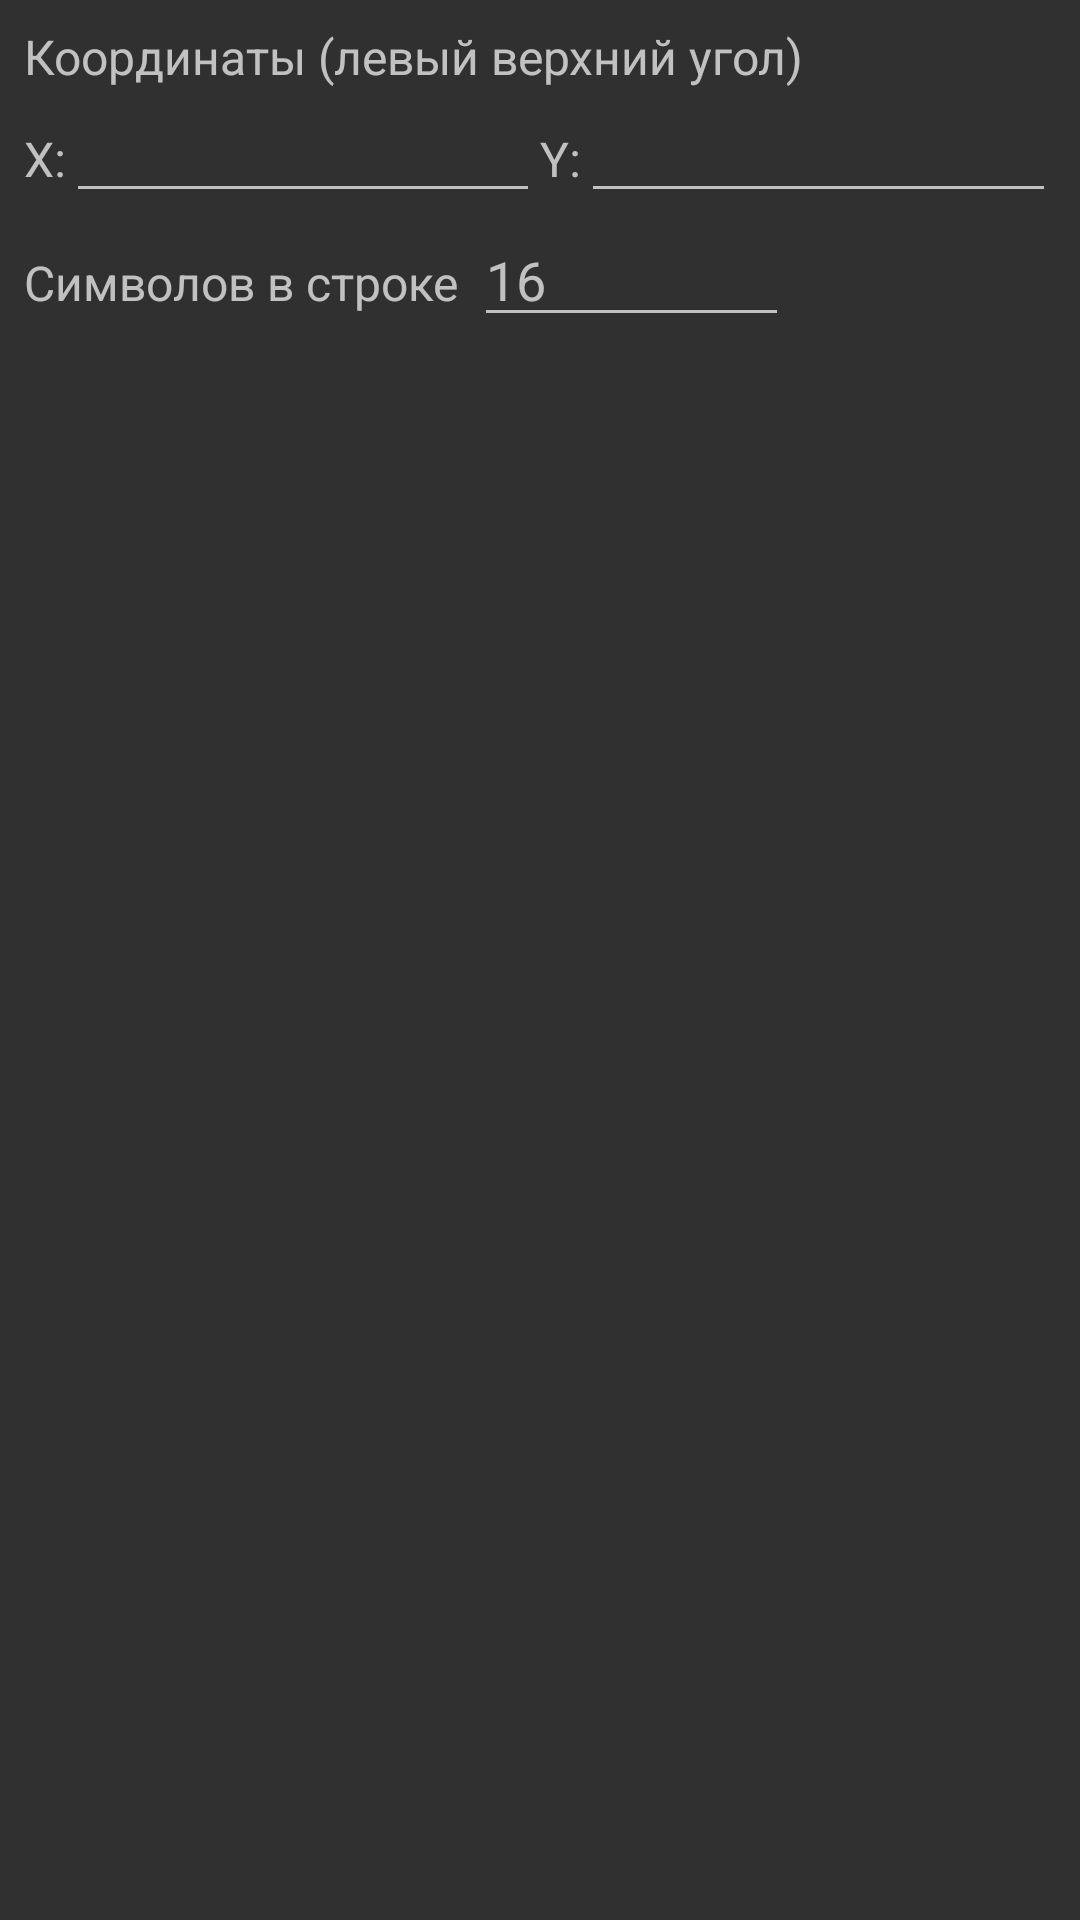

This screen was rendered from an Android layout file. Write that file and the resources it references.
<!-- AndroidManifest.xml: application theme AppThemeDark -->
<!-- res/layout/dialog_add_all_font.xml -->
<?xml version="1.0" encoding="utf-8"?>
<LinearLayout xmlns:android="http://schemas.android.com/apk/res/android"
              android:orientation="vertical"
              android:layout_width="match_parent"
              android:layout_height="wrap_content"
              android:padding="@dimen/dialogView_Padding">

  <TextView
    android:layout_width="wrap_content"
    android:layout_height="wrap_content"
    android:text="@string/diaAddText_enterPosition"
    android:textSize="@dimen/dialogView_textSizeMain"/>

  <include
    layout="@layout/dialog_input_position"
    android:layout_width="match_parent"
    android:layout_height="wrap_content"/>

  <LinearLayout
    android:layout_width="wrap_content"
    android:layout_height="wrap_content">

    <TextView
      android:layout_width="wrap_content"
      android:layout_height="wrap_content"
      android:text="@string/diaAddAllFont_inLine"
      android:textSize="@dimen/dialogView_textSizeMain"/>

    <EditText
      android:id="@+id/etInLine"
      android:layout_width="wrap_content"
      android:layout_height="wrap_content"
      android:layout_marginLeft="@dimen/actSbxEdit_valueFieldMargin"
      android:layout_marginStart="@dimen/actSbxEdit_valueFieldMargin"
      android:hint="@integer/addAllFont_defaultInLine"
      android:inputType="number"
      android:ems="5"/>
  </LinearLayout>

</LinearLayout>
<!-- res/layout/dialog_input_position.xml (included above) -->
<?xml version="1.0" encoding="utf-8"?>
<LinearLayout xmlns:android="http://schemas.android.com/apk/res/android"
              android:layout_width="match_parent"
              android:layout_height="wrap_content"
              android:orientation="horizontal">

  <TextView
    android:layout_width="wrap_content"
    android:layout_height="wrap_content"
    android:text="@string/positionX"
    android:textSize="@dimen/actSbx_textSizeMain"/>

  <EditText
    android:id="@+id/etPositionX"
    android:layout_width="wrap_content"
    android:layout_height="wrap_content"
    android:layout_weight="5"
    android:imeOptions="actionNext"
    android:inputType="numberSigned|numberDecimal"/>

  <TextView
    android:layout_width="wrap_content"
    android:layout_height="wrap_content"
    android:text="@string/positionY"
    android:textSize="@dimen/actSbx_textSizeMain"/>

  <EditText
    android:id="@+id/etPositionY"
    android:layout_width="wrap_content"
    android:layout_height="wrap_content"
    android:layout_weight="5"
    android:inputType="numberSigned|numberDecimal"/>
</LinearLayout>
<!-- resources referenced by this layout -->
<resources>
  <dimen name="actSbxEdit_valueFieldMargin">5dp</dimen>
  <dimen name="actSbx_textSizeMain">16sp</dimen>
  <dimen name="dialogView_Padding">8dp</dimen>
  <dimen name="dialogView_textSizeMain">16sp</dimen>
  <integer name="addAllFont_defaultInLine">16</integer>
  <string name="diaAddAllFont_inLine">Символов в строке</string>
  <string name="diaAddText_enterPosition">Координаты (левый верхний угол)</string>
  <string name="positionX" translatable="false">X:</string>
  <string name="positionY" translatable="false">Y:</string>
  <color name="mainBlue">#3f51b5</color>
  <color name="darkBlue">#303F9F</color>
  <color name="lightBlue">#6aa4f5</color>
  <color name="textSelectionBg">@color/lightBlueTransparent</color>
  <!-- drawable ic_orbiting_white_24dp (drawable) -->
  <vector xmlns:android="http://schemas.android.com/apk/res/android"
          android:width="24dp"
          android:height="24dp"
          android:viewportWidth="24.0"
          android:viewportHeight="24.0">
      <path
          android:fillColor="#FFFFFFFF"
          android:pathData="m12 14c1.1 0 2-0.9 2-2s-0.9-2-2-2-2 0.9-2 2 0.9 2 2 2zm9-2c0-4.97-4.03-9-9-9v-3l-4 4 4 4v-3c3.87 0 7 3.13 7 7s-3.13 7-7 7-7-3.13-7-7h-2c0 4.97 4.03 9 9 9s9-4.03 9-9z"/>
  </vector>
  <!-- drawable ic_unknown_white_24dp (drawable) -->
  <vector xmlns:android="http://schemas.android.com/apk/res/android"
          android:width="24dp"
          android:height="24dp"
          android:viewportWidth="5.29167"
          android:viewportHeight="5.2916603">
      <path
          android:fillColor="#FFFFFFFF"
          android:strokeWidth="0.37316155"
          android:pathData="m2.267,4.887h0.746L3.013,4.141L2.267,4.141ZM2.64,0.41c-0.825,0 -1.493,0.668 -1.493,1.493h0.746c0,-0.41 0.336,-0.746 0.746,-0.746 0.41,0 0.746,0.336 0.746,0.746 0,0.746 -1.119,0.653 -1.119,1.866h0.746c0,-0.84 1.119,-0.933 1.119,-1.866 0,-0.825 -0.668,-1.493 -1.493,-1.493z"/>
  </vector>
  <!-- drawable ic_power_yellow_24dp (drawable) -->
  <vector xmlns:android="http://schemas.android.com/apk/res/android"
          android:width="24dp"
          android:height="24dp"
          android:viewportWidth="24.0"
          android:viewportHeight="24.0">
      <path
          android:fillColor="#ffc911"
          android:pathData="M7,2v11h3v9l7,-12h-4l4,-8z"/>
  </vector>
  <!-- drawable ic_cargo_yellow_24dp (drawable) -->
  <vector xmlns:android="http://schemas.android.com/apk/res/android"
          android:width="24dp"
          android:height="24dp"
          android:viewportWidth="24.0"
          android:viewportHeight="24.0">
      <path
          android:fillColor="#ffc911"
          android:pathData="M3,5v4h2L5,5h4L9,3L5,3c-1.1,0 -2,0.9 -2,2zM5,15L3,15v4c0,1.1 0.9,2 2,2h4v-2L5,19v-4zM19,19h-4v2h4c1.1,0 2,-0.9 2,-2v-4h-2v4zM19,3h-4v2h4v4h2L21,5c0,-1.1 -0.9,-2 -2,-2z"/>
  </vector>
  <!-- drawable ic_nav_yellow_24dp (drawable) -->
  <vector xmlns:android="http://schemas.android.com/apk/res/android"
          android:width="24dp"
          android:height="24dp"
          android:viewportWidth="24.0"
          android:viewportHeight="24.0">
      <path
          android:fillColor="#ffc911"
          android:pathData="M12,8c-2.21,0 -4,1.79 -4,4s1.79,4 4,4 4,-1.79 4,-4 -1.79,-4 -4,-4zM20.94,11c-0.46,-4.17 -3.77,-7.48 -7.94,-7.94L13,1h-2v2.06C6.83,3.52 3.52,6.83 3.06,11L1,11v2h2.06c0.46,4.17 3.77,7.48 7.94,7.94L11,23h2v-2.06c4.17,-0.46 7.48,-3.77 7.94,-7.94L23,13v-2h-2.06zM12,19c-3.87,0 -7,-3.13 -7,-7s3.13,-7 7,-7 7,3.13 7,7 -3.13,7 -7,7z"/>
  </vector>
  <color name="subSection_light">#c0c0c0</color>
  <color name="textActive_light">#ffffff</color>
  <color name="textInactive_light">#b0b0b0</color>
  <color name="item_selected_light">#24ffffff</color>
  <color name="colorFull_light">#5cff5c</color>
  <color name="colorEmpty_light">#ff8080</color>
  <color name="SALightGreen_light">#a8ffa8</color>
  <color name="SAGreen_light">#38ff38</color>
  <color name="SAOrange_light">#ffa738</color>
  <color name="SARed_light">#ff6060</color>
  <color name="lightBlueTransparent">#806aa4f5</color>
</resources>
